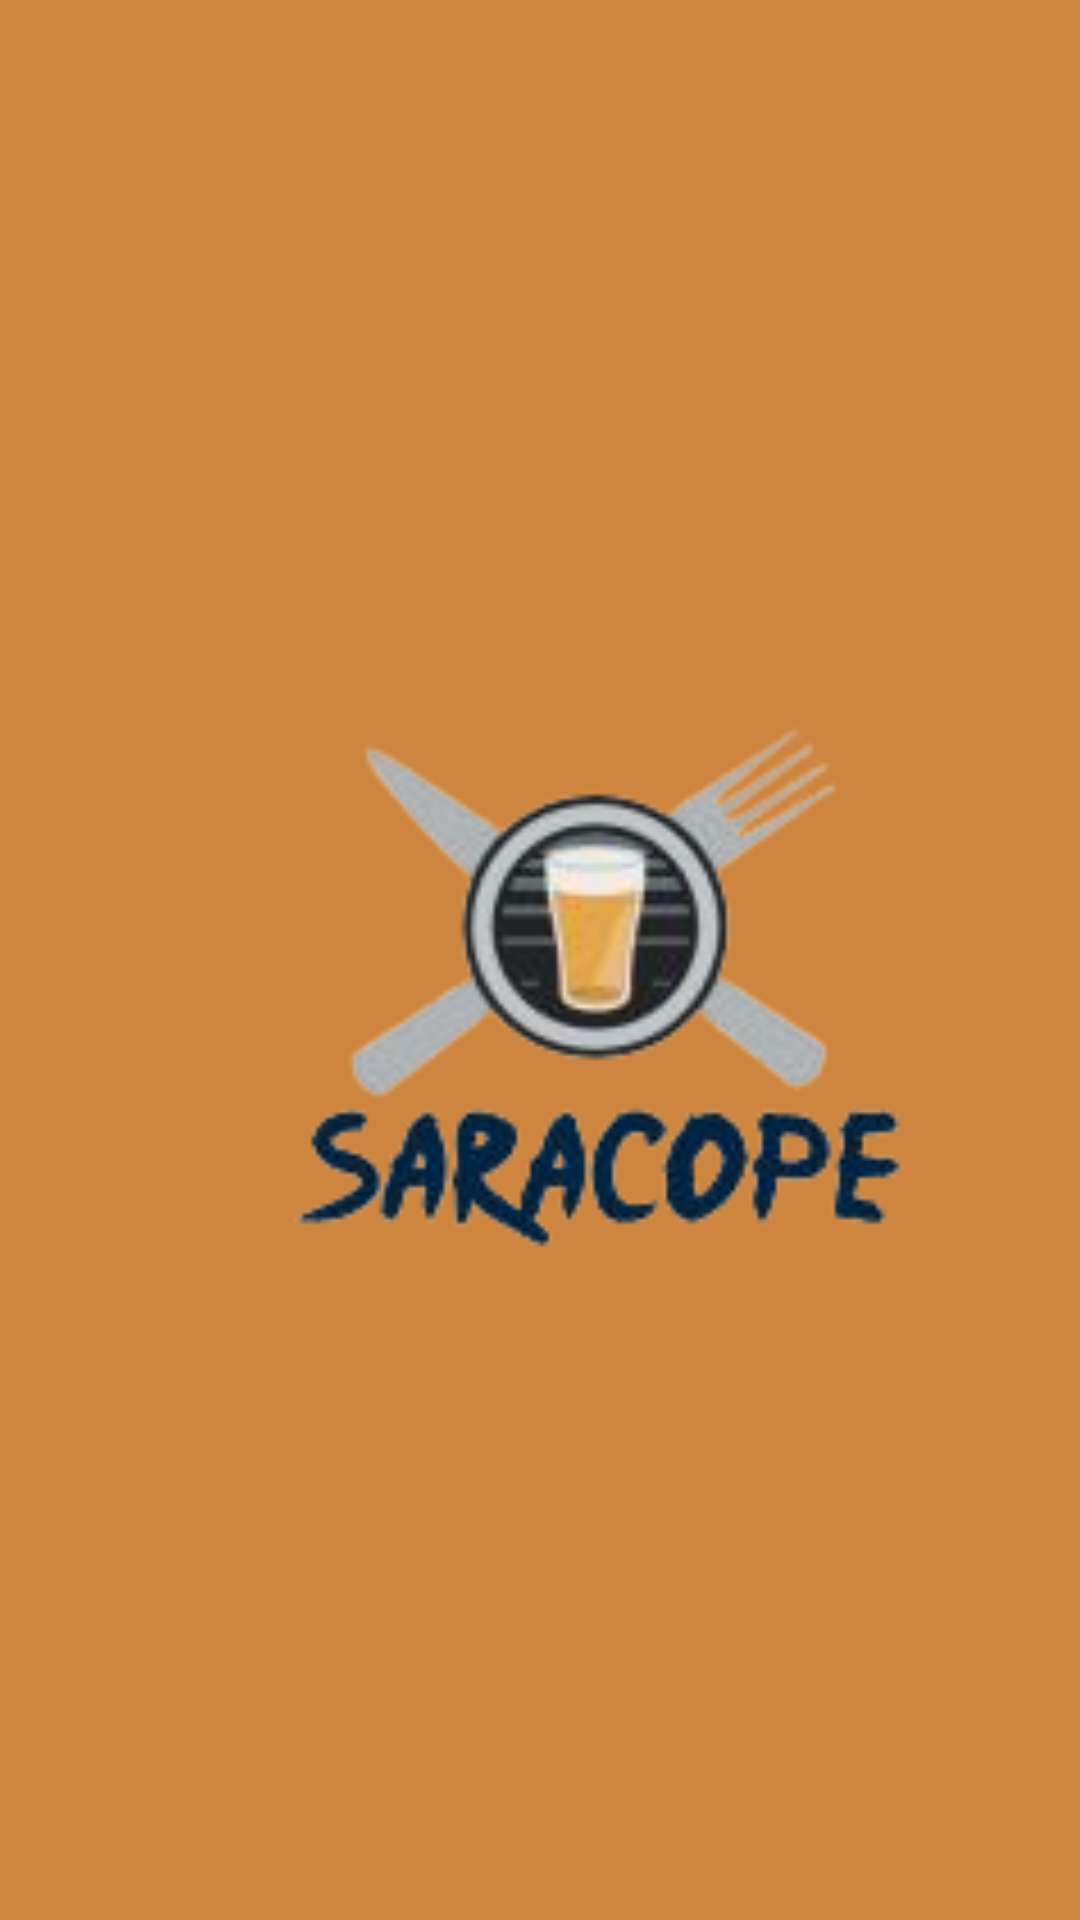

Here is an Android app screen rendered from its layout file. Give the layout XML and the strings, colors and styles it references.
<!-- AndroidManifest.xml: application theme Theme.SARACOPPROJECT -->
<!-- res/layout/activity_splash_screen.xml -->
<?xml version="1.0" encoding="utf-8"?>
<RelativeLayout xmlns:android="http://schemas.android.com/apk/res/android"
    xmlns:app="http://schemas.android.com/apk/res-auto"
    xmlns:tools="http://schemas.android.com/tools"
    android:layout_width="match_parent"
    android:layout_height="match_parent"
    android:background="@color/brown"
    tools:context=".SplashScreen">

    <ImageView
        android:layout_width="276dp"
        android:layout_height="196dp"
        android:layout_marginLeft="60dp"
        android:layout_marginTop="230dp"
        android:src="@drawable/logo_saracope_splash" />

    <ProgressBar
        android:layout_width="50dp"
        android:layout_height="50dp"
        android:layout_marginTop="450dp"
        android:layout_marginLeft="180dp"
        android:layout_marginBottom="15dp" />

</RelativeLayout>
<!-- resources referenced by this layout -->
<resources>
  <color name="brown">#CD853F</color>
  <!-- drawable logo_saracope_splash: png bitmap (drawable, 22847 bytes) -->
  <style name="Theme.SARACOPPROJECT" parent="Theme.MaterialComponents.DayNight.DarkActionBar">
          
          <item name="colorPrimary">@color/purple_500</item>
          <item name="colorPrimaryVariant">@color/purple_700</item>
          <item name="colorOnPrimary">@color/white</item>
          
          <item name="colorSecondary">@color/teal_200</item>
          <item name="colorSecondaryVariant">@color/teal_700</item>
          <item name="colorOnSecondary">@color/black</item>
          
          <item name="android:statusBarColor">?attr/colorPrimaryVariant</item>
          
      </style>
  <color name="purple_500">#FF6200EE</color>
  <color name="purple_700">#FF3700B3</color>
  <color name="white">#FFFFFFFF</color>
  <color name="teal_200">#FF03DAC5</color>
  <color name="teal_700">#FF018786</color>
  <color name="black">#FF000000</color>
</resources>
